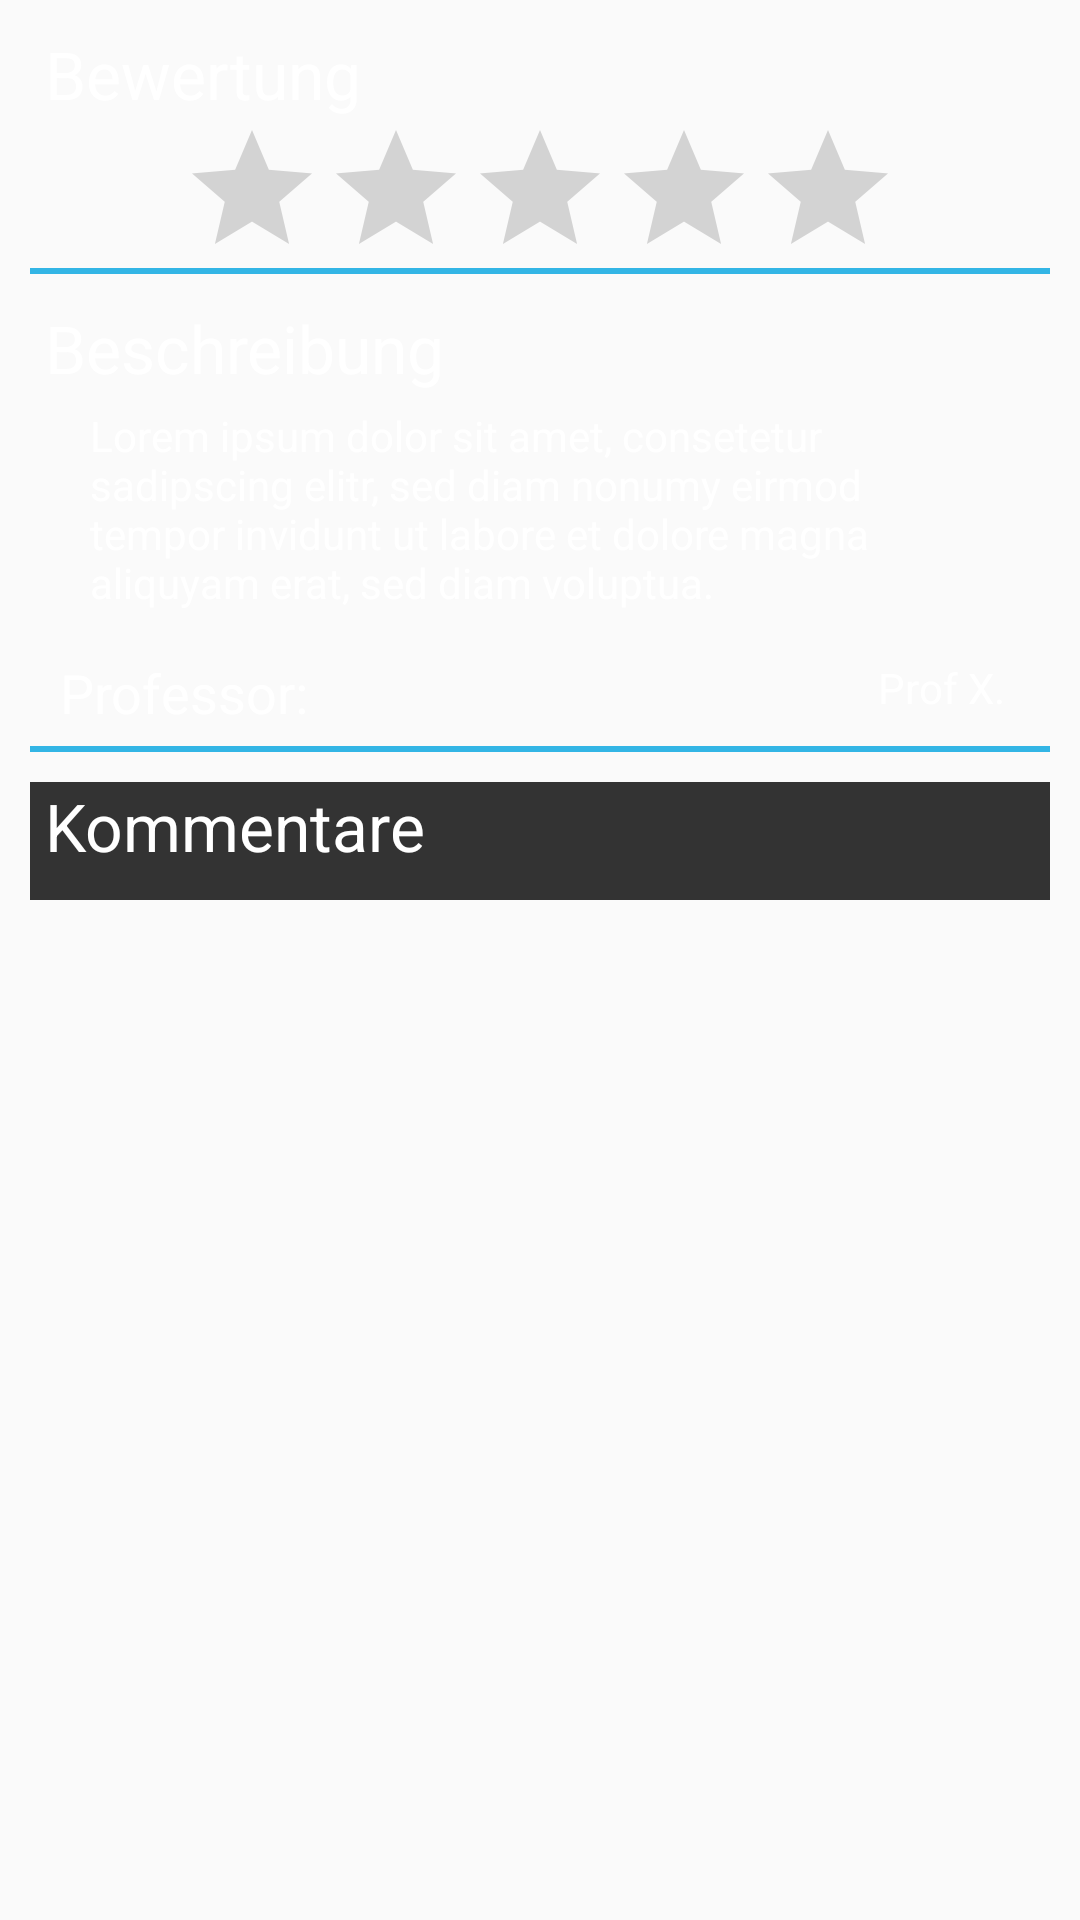

Layout XML and referenced resources for this Android screen:
<!-- AndroidManifest.xml: application theme AppTheme -->
<!-- res/layout/fragment_course.xml -->
<LinearLayout xmlns:android="http://schemas.android.com/apk/res/android"
    xmlns:tools="http://schemas.android.com/tools"
    android:layout_width="match_parent"
    android:layout_height="wrap_content"
    android:fitsSystemWindows="false"
    android:orientation="vertical"
    android:scrollbars="vertical"
    tools:context="${packageName}.${activityClass}" >

    <LinearLayout
        android:layout_width="fill_parent"
        android:layout_height="wrap_content"
        android:layout_margin="10dp"
        android:orientation="vertical" >

        <TextView
            android:id="@+id/TextView02"
            android:layout_width="wrap_content"
            android:layout_height="wrap_content"
            android:layout_marginLeft="5dp"
            android:text="@string/course_rating"
            android:textColor="#ffffff"
            android:textSize="22sp" />

        <RatingBar
            android:id="@+id/RatingBar01"
            android:layout_width="wrap_content"
            android:layout_height="50dp"
            android:layout_gravity="center_horizontal" />

        <LinearLayout
            android:layout_width="match_parent"
            android:layout_height="2dp"
            android:background="#33b5e5"
            android:orientation="vertical" >
        </LinearLayout>
    </LinearLayout>

    <LinearLayout
        android:layout_width="fill_parent"
        android:layout_height="wrap_content"
        android:layout_marginLeft="10dp"
        android:layout_marginRight="10dp"
        android:orientation="vertical" >

        <TextView
            android:id="@+id/course_name"
            android:layout_width="wrap_content"
            android:layout_height="wrap_content"
            android:layout_marginLeft="5dp"
            android:text="@string/course_description"
            android:textColor="#ffffff"
            android:textSize="22sp" />

        <TextView
            android:id="@+id/textView2"
            android:layout_width="wrap_content"
            android:layout_height="wrap_content"
            android:layout_marginLeft="20dp"
            android:layout_marginRight="20dp"
            android:layout_marginTop="5dp"
            android:textColor="#ffffff"
            android:text="Lorem ipsum dolor sit amet, consetetur sadipscing elitr, sed diam nonumy eirmod tempor invidunt ut labore et dolore magna aliquyam erat, sed diam voluptua." />

        <RelativeLayout
            android:layout_width="match_parent"
            android:layout_height="20dp"
            android:layout_marginBottom="10dp"
            android:layout_marginLeft="10dp"
            android:layout_marginRight="15dp"
            android:layout_marginTop="15dp" >

            <TextView
                android:id="@+id/TextView03"
                android:layout_width="wrap_content"
                android:layout_height="wrap_content"
                android:layout_gravity="left"
                android:text="@string/course_prof_label"
                android:textAppearance="?android:attr/textAppearanceMedium"
                android:textColor="#ffffff" />

            <TextView
                android:id="@+id/prof"
                android:layout_width="wrap_content"
                android:layout_height="fill_parent"
                android:layout_alignParentBottom="true"
                android:layout_alignParentRight="true"
                android:layout_centerHorizontal="false"
                android:layout_centerVertical="false"
                android:text="Prof X."
                android:gravity="bottom"
                android:textColor="#ffffff" />

        </RelativeLayout>

        <LinearLayout
            android:layout_width="match_parent"
            android:layout_height="2dp"
            android:background="#33b5e5"
            android:orientation="vertical" >
        </LinearLayout>
    </LinearLayout>

    <LinearLayout
        android:layout_width="fill_parent"
        android:layout_height="wrap_content"
        android:layout_margin="10dp"
        android:orientation="vertical" 
        android:background="#333">

        <TextView
            android:id="@+id/TextView06"
            android:layout_width="wrap_content"
            android:layout_height="wrap_content"
            android:layout_marginLeft="5dp"
            android:text="Kommentare"
            android:textColor="#ffffff"
            android:textSize="22sp" />

        <ListView
            android:id="@+id/comment_list"
            android:layout_width="match_parent"
            android:layout_height="wrap_content"
            android:layout_margin="5dp"
            android:dividerHeight="5dp"
            android:fadingEdge="none"
            android:scrollbars="none" >

        </ListView>

    </LinearLayout>

    </LinearLayout>
<!-- resources referenced by this layout -->
<resources>
  <string name="course_description">Beschreibung</string>
  <string name="course_prof_label">"Professor: "</string>
  <string name="course_rating">Bewertung</string>
  <style name="AppTheme" parent="AppBaseTheme">
          
      </style>
  <style name="AppBaseTheme" parent="Theme.AppCompat.Light.DarkActionBar">
          
      </style>
</resources>
